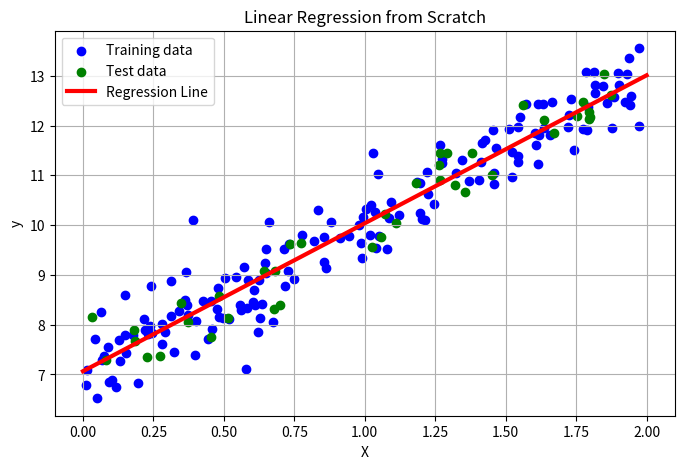
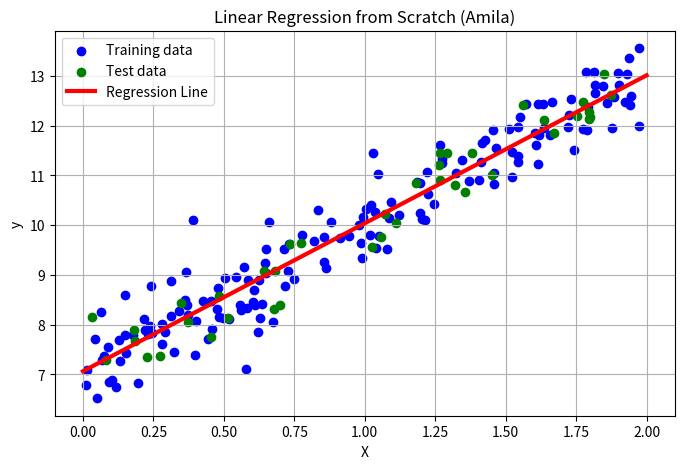

Python code for these plots, in order:
"""
Project: AI Engineer 2026 - Week 1
Author: Amila Dilshan
Date: April 24, 2026 (Day 03)

Project: Linear Regression from Scratch
Architecture Principles:
- Single Responsibility Principle
- Separation of Concerns
- Clean, readable, typed code
- Proper logging and error handling
"""

import logging
import numpy as np

# ------------------- Logging Setup -------------------
logging.basicConfig(
    level=logging.INFO,
    format='%(asctime)s - %(levelname)s - %(message)s'
)
logger = logging.getLogger("LinearRegression")

class LinearRegressionFromScratch:
    """Linear Regression implemented from scratch using Normal Equation."""

    def __init__(self):
        self.weights: np.ndarray = None
        self.bias: float = None
        logger.info("LinearRegressionFromScratch model initialized")

    def fit(self, X: np.ndarray, y: np.ndarray) -> None:
        logger.info(f"Starting training on {X.shape[0]} samples, {X.shape[1]} features")
        X_b = np.c_[np.ones((X.shape[0], 1)), X]
        try:
            theta = np.linalg.inv(X_b.T @ X_b) @ X_b.T @ y
            self.bias = theta[0]
            self.weights = theta[1:]
            logger.info("Training completed successfully")
        except np.linalg.LinAlgError:
            logger.error("Matrix is singular. Try adding regularization or more data.")
            raise

    def predict(self, X: np.ndarray) -> np.ndarray:
        if self.weights is None:
            raise ValueError("Model must be trained first. Call fit() before predict().")
        X_b = np.c_[np.ones((X.shape[0], 1)), X]
        return X_b @ np.r_[self.bias, self.weights]

    def score(self, X: np.ndarray, y: np.ndarray) -> float:
        y_pred = self.predict(X)
        ss_res = np.sum((y - y_pred) ** 2)
        ss_tot = np.sum((y - np.mean(y)) ** 2)
        r2 = 1 - (ss_res / ss_tot)
        logger.info(f"R² Score: {r2:.4f}")
        return r2
    def get_parameters(self):
        """Return the learned bias and weights."""
        return {
            "bias": self.bias,
            "weights": self.weights
        }





# ------------------- Improved Test with Train/Test Split -------------------
# ------------------- Improved Test with Train/Test Split + Plot -------------------
if __name__ == "__main__":
    np.random.seed(42)
    X = 2 * np.random.rand(200, 1)
    y = 3 * X.squeeze() + 7 + np.random.randn(200) * 0.5

    split_idx = int(0.8 * len(X))
    X_train, X_test = X[:split_idx], X[split_idx:]
    y_train, y_test = y[:split_idx], y[split_idx:]

    model = LinearRegressionFromScratch()
    model.fit(X_train, y_train)
    
    r2_train = model.score(X_train, y_train)
    r2_test = model.score(X_test, y_test)
    print(f"R² on Train: {r2_train:.4f}")
    print(f"R² on Test : {r2_test:.4f}")
    
    X_new = np.array([[0], [1], [2]])
    print("Predictions for new data:", model.predict(X_new))
    params = model.get_parameters()
    print("Learned parameters:", params)

    # === VISUALIZATION ===
    import matplotlib.pyplot as plt
    plt.figure(figsize=(8, 5))
    plt.scatter(X_train, y_train, color='blue', label='Training data')
    plt.scatter(X_test, y_test, color='green', label='Test data')
    
    # Plot the regression line
    X_plot = np.linspace(0, 2, 100).reshape(-1, 1)
    y_plot = model.predict(X_plot)
    plt.plot(X_plot, y_plot, color='red', linewidth=3, label='Regression Line')
    
    plt.xlabel('X')
    plt.ylabel('y')
    plt.title('Linear Regression from Scratch')
    plt.legend()
    plt.grid(True)
    plt.show()

    # === SAVE PLOT AS PNG (works in WSL) ===
    import matplotlib.pyplot as plt
    plt.figure(figsize=(8, 5))
    plt.scatter(X_train, y_train, color='blue', label='Training data')
    plt.scatter(X_test, y_test, color='green', label='Test data')
    
    X_plot = np.linspace(0, 2, 100).reshape(-1, 1)
    y_plot = model.predict(X_plot)
    plt.plot(X_plot, y_plot, color='red', linewidth=3, label='Regression Line')
    
    plt.xlabel('X')
    plt.ylabel('y')
    plt.title('Linear Regression from Scratch (Amila)')
    plt.legend()
    plt.grid(True)
    plt.savefig('linear_regression_plot.png')
    print("✅ Plot saved as 'linear_regression_plot.png'")
